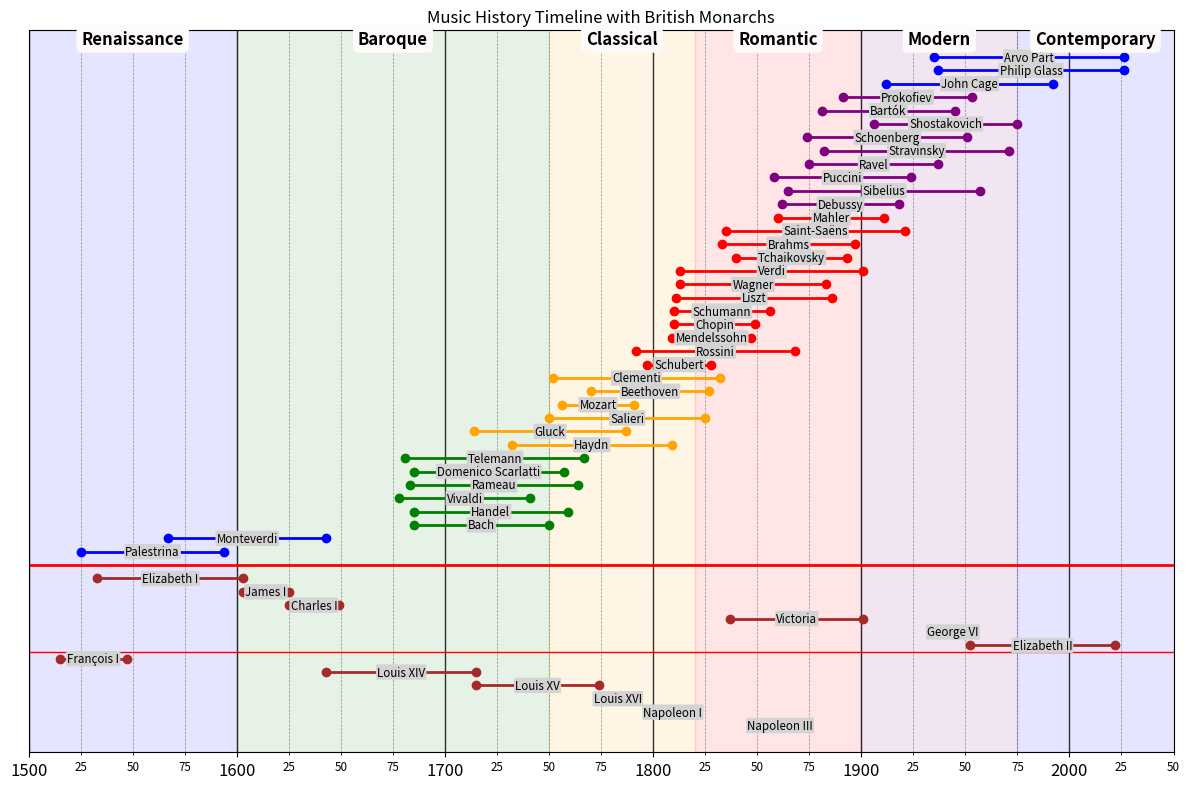

Here is the Python script that generated this plot:
import matplotlib.pyplot as plt
from matplotlib.ticker import MultipleLocator
from datetime import datetime

current_year = datetime.now().year

# Sample data for musicians, their eras, and lifespans
musicians = [
    ("Palestrina", 1525, 1594, "Renaissance"),
    ("Monteverdi", 1567, 1643, "Renaissance"),
    ("Bach", 1685, 1750, "Baroque"),
    ("Handel", 1685, 1759, "Baroque"),
    ("Vivaldi", 1678, 1741, "Baroque"),
    ("Rameau", 1683, 1764, "Baroque"),
    ("Domenico Scarlatti", 1685, 1757, "Baroque"),
    ("Telemann", 1681, 1767, "Baroque"),
    ("Haydn", 1732, 1809, "Classical"),
    ("Gluck", 1714, 1787, "Classical"),
    ("Salieri", 1750, 1825, "Classical"),
    ("Mozart", 1756, 1791, "Classical"),
    ("Beethoven", 1770, 1827, "Classical"),
    ("Clementi", 1752, 1832, "Classical"),
    ("Schubert", 1797, 1828, "Romantic"),
    ("Rossini", 1792, 1868, "Romantic"),
    ("Mendelssohn", 1809, 1847, "Romantic"),
    ("Chopin", 1810, 1849, "Romantic"),
    ("Schumann", 1810, 1856, "Romantic"),
    ("Liszt", 1811, 1886, "Romantic"),
    ("Wagner", 1813, 1883, "Romantic"),
    ("Verdi", 1813, 1901, "Romantic"),
    ("Tchaikovsky", 1840, 1893, "Romantic"),
    ("Brahms", 1833, 1897, "Romantic"),
    ("Saint-Saëns", 1835, 1921, "Romantic"),
    ("Mahler", 1860, 1911, "Romantic"),
    ("Debussy", 1862, 1918, "Modern"),
    ("Sibelius", 1865, 1957, "Modern"),
    ("Puccini", 1858, 1924, "Modern"),
    ("Ravel", 1875, 1937, "Modern"),
    ("Stravinsky", 1882, 1971, "Modern"),
    ("Schoenberg", 1874, 1951, "Modern"),
    ("Shostakovich", 1906, 1975, "Modern"),
    ("Bartók", 1881, 1945, "Modern"),
    ("Prokofiev", 1891, 1953, "Modern"),
    ("John Cage", 1912, 1992, "Contemporary"),
    ("Philip Glass", 1937, current_year, "Contemporary"),
    ("Arvo Pärt", 1935, current_year, "Contemporary"),
]

# British Monarchs data
monarchs = [
    ("Elizabeth I", 1533, 1603),
    ("James I", 1603, 1625),
    ("Charles I", 1625, 1649),
    ("Victoria", 1837, 1901),
    ("George VI", 1936, 1952),
    ("Elizabeth II", 1952, 2022),
]

french_monarchs = [
    ("François I", 1515, 1547),  # First significant Renaissance monarch in France
    # ("Henry II", 1547, 1559),
    # ("Francis II", 1559, 1560),
    # ("Charles IX", 1560, 1574),
    # ("Henry III", 1574, 1589),
    # ("Henry IV", 1589, 1610),  # First Bourbon king
    # ("Louis XIII", 1610, 1643),
    ("Louis XIV", 1643, 1715),  # Longest reigning French monarch, the Sun King
    ("Louis XV", 1715, 1774),
    ("Louis XVI", 1774, 1792),  # Executed during the French Revolution
    ("Napoleon I", 1804, 1815),  # Emperor of the French
    # ("Louis XVIII", 1815, 1824),  # Bourbon Restoration
    # ("Charles X", 1824, 1830),
    # ("Louis-Philippe I", 1830, 1848),  # Last King of France
    ("Napoleon III", 1852, 1870)  # Emperor of the French, Second Empire
]

# Periods (start, end, name)
periods = [
    (1500, 1600, "Renaissance"),
    (1600, 1750, "Baroque"),
    (1750, 1820, "Classical"),
    (1820, 1900, "Romantic"),
    (1900, 1975, "Modern"),
    (1975, 2050, "Contemporary"),
]

# Assign colors to different eras
era_colors = {
    "Renaissance": "blue",
    "Baroque": "green",
    "Classical": "orange",
    "Romantic": "red",
    "Modern": "purple",
    "Contemporary": "blue",
}

# Plot the timeline
fig, ax = plt.subplots(figsize=(12, 8))


# Function to draw custom composer or monarch labels
def draw_label(name, start, end, y_pos, color="black"):
    # Draw the horizontal line for lifespan
    ax.plot([start, end], [y_pos, y_pos], color=color, lw=2)

    # Draw circles at both ends
    ax.plot(start, y_pos, "o", color=color)
    ax.plot(end, y_pos, "o", color=color)

    # Add the musician's name inside the box
    ax.text((start + end) / 2, y_pos, name, ha="center", va="center", fontsize="small",
        bbox=dict(
            pad=0.1,
            boxstyle="round",
            facecolor="lightgray",
            edgecolor='none',
        ),
    )


# Plot musicians with custom labels
musician_y_pos = 1
for i, (musician, start, end, era) in enumerate(musicians):
    draw_label(musician, start, end, musician_y_pos, era_colors[era])
    # if i > 0:
    #     ax.axhline(y=i + 0.5, color='gray', linestyle='--', linewidth=0.5)  # Horizontal separator
    musician_y_pos += 1  # Stagger vertically to avoid overlap


# Plot British Monarchs on a separate row below composers
monarch_y_pos = -1
for i, (monarch, start, end) in enumerate(monarchs):
    draw_label(monarch, start, end, monarch_y_pos, color="brown")
    monarch_y_pos -= 1  # Stagger vertically to avoid overlap

# Separate British and French monarchs
ax.axhline(y=monarch_y_pos + 0.5, linewidth=1, color="red")

# Plot French Monarchs
for i, (monarch, start, end) in enumerate(french_monarchs):
    draw_label(monarch, start, end, monarch_y_pos, color="brown")
    monarch_y_pos -= 1  # Stagger vertically to avoid overlap

# Separate musicians and monarchs
ax.axhline(y=0, linewidth=2, color="r")

# Adding periods (like Renaissance, Baroque etc.)
for start, end, name in periods:
    # ax.axvline(x=start, linewidth=1, color='r')
    # ax.axvline(x=end, linewidth=1, color='r')
    ax.fill_betweenx(
        [monarch_y_pos - 1, musician_y_pos + 1],
        start,
        end,
        color=era_colors[name],
        alpha=0.1,
    )  # Shaded region for each period
    ax.text((start + end) / 2, musician_y_pos, name, ha="center", fontsize=12, fontweight="bold",
        bbox=dict(
            boxstyle="round",
            facecolor='snow',
            edgecolor='none',
        ),
    )  # Period label on top

# Customizing the plot
ax.set_yticks([])  # Remove y-ticks
ax.set_title("Music History Timeline with British Monarchs")

# major
ax.xaxis.set_major_locator(MultipleLocator(100))
ax.xaxis.grid(visible=True, which="major", linestyle="-", linewidth=1, color="black", alpha=0.8)
ax.tick_params(axis="x", which="major", labelsize="large")
# minor
ax.xaxis.set_minor_locator(MultipleLocator(25))
ax.xaxis.grid(visible=True, which="minor", linestyle="--", linewidth=0.5, color="black", alpha=0.4)
ax.xaxis.set_minor_formatter(lambda x, pos: str(int(x))[-2:])  # Display 25 instead of 1625
ax.tick_params(axis="x", which="minor", labelsize="small")

# Limiting the x and y axis to fit the content
ax.set_xlim(1500, 2050)
ax.set_ylim(monarch_y_pos - 1, musician_y_pos + 1)

# Show the plot
plt.tight_layout()
plt.show()


plt.savefig("timeline1.svg", format="svg")
